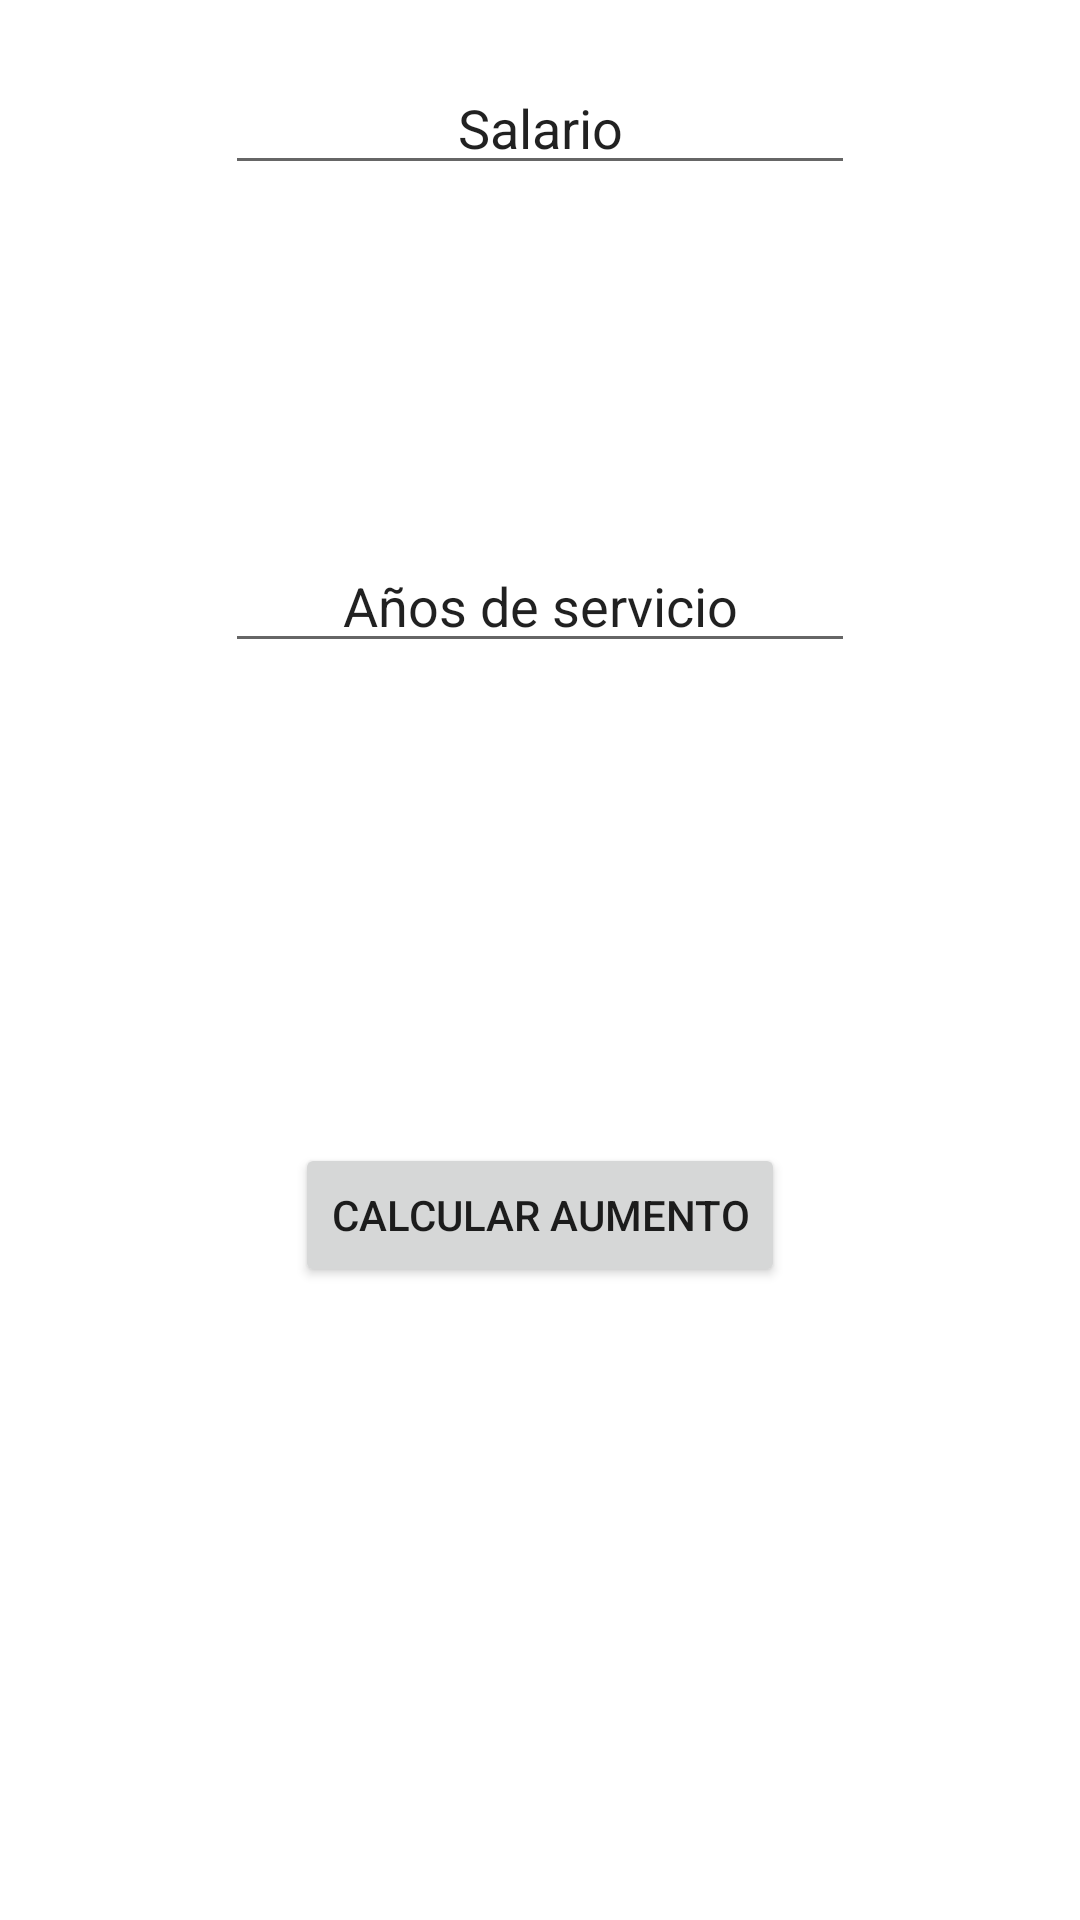

Android layout source for this screen:
<!-- AndroidManifest.xml: application theme Theme.EjercicioDesafio -->
<!-- res/layout/activity_main.xml -->
<?xml version="1.0" encoding="utf-8"?>
<androidx.constraintlayout.widget.ConstraintLayout xmlns:android="http://schemas.android.com/apk/res/android"
    xmlns:app="http://schemas.android.com/apk/res-auto"
    xmlns:tools="http://schemas.android.com/tools"
    android:layout_width="match_parent"
    android:layout_height="match_parent"
    android:textAlignment="center"
    tools:context=".MainActivity">

    <EditText
        android:id="@+id/salario"
        android:layout_width="wrap_content"
        android:layout_height="wrap_content"
        android:layout_marginStart="101dp"
        android:layout_marginTop="124dp"
        android:layout_marginEnd="101dp"
        android:layout_marginBottom="59dp"
        android:digits="0123456789"
        android:ems="10"
        android:inputType="number"
        android:text="Salario"
        android:textAlignment="center"
        app:layout_constraintBottom_toTopOf="@+id/años"
        app:layout_constraintEnd_toEndOf="parent"
        app:layout_constraintStart_toStartOf="parent"
        app:layout_constraintTop_toTopOf="parent" />

    <EditText
        android:id="@+id/años"
        android:layout_width="wrap_content"
        android:layout_height="wrap_content"
        android:layout_marginStart="101dp"
        android:layout_marginTop="59dp"
        android:layout_marginEnd="101dp"
        android:layout_marginBottom="95dp"
        android:digits="0123456789"
        android:ems="10"
        android:inputType="number"
        android:text="Años de servicio"
        android:textAlignment="center"
        app:layout_constraintBottom_toTopOf="@+id/button"
        app:layout_constraintEnd_toEndOf="parent"
        app:layout_constraintStart_toStartOf="parent"
        app:layout_constraintTop_toBottomOf="@+id/salario" />

    <Button
        android:id="@+id/button"
        android:layout_width="wrap_content"
        android:layout_height="wrap_content"
        android:layout_marginStart="160dp"
        android:layout_marginTop="65dp"
        android:layout_marginEnd="160dp"
        android:layout_marginBottom="315dp"
        android:onClick="CalcularSig"
        android:text="Calcular aumento"
        app:layout_constraintBottom_toBottomOf="parent"
        app:layout_constraintEnd_toEndOf="parent"
        app:layout_constraintStart_toStartOf="parent"
        app:layout_constraintTop_toBottomOf="@+id/años" />
</androidx.constraintlayout.widget.ConstraintLayout>
<!-- resources referenced by this layout -->
<resources>
  <style name="Theme.EjercicioDesafio" parent="Theme.MaterialComponents.DayNight.DarkActionBar">
          
          <item name="colorPrimary">@color/purple_500</item>
          <item name="colorPrimaryVariant">@color/purple_700</item>
          <item name="colorOnPrimary">@color/white</item>
          
          <item name="colorSecondary">@color/teal_200</item>
          <item name="colorSecondaryVariant">@color/teal_700</item>
          <item name="colorOnSecondary">@color/black</item>
          
          <item name="android:statusBarColor" tools:targetApi="l">?attr/colorPrimaryVariant</item>
          
      </style>
  <!-- not gathered from this repository: default colours our renderer supplied (Android Studio template values) -->
  <color name="purple_500">#FF6200EE</color>
  <color name="purple_700">#FF3700B3</color>
  <color name="teal_200">#FF03DAC5</color>
  <color name="teal_700">#FF018786</color>
  <color name="black">#FF000000</color>
  <color name="white">#FFFFFFFF</color>
</resources>
